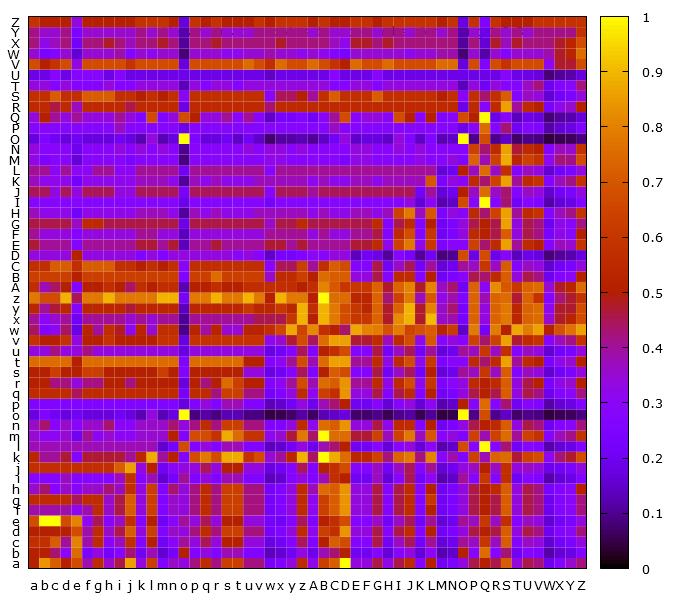

Source data for this figure (header and first rows):
, a, b, c, d, e, f, g, h, i, j, k, l, m, n, o, p, q, r, s, t, u, v, w
a, 0.5, 0.8333, 0.7143, 0.5, 0.6667, 0.3846, 0.5556, 0.3571, 0.4545, 0.8571, 0.3333, 0.625, 0.25, 0.3571, 0.3333, 0.4167, 0.5556, 0.4167, 0.625, 0.625, 0.4167, 0.4167, 0.2174
b, 0.5, 0.5, 0.4286, 0.3, 0.75, 0.2308, 0.3333, 0.2143, 0.2727, 0.4286, 0.2, 0.375, 0.15, 0.2143, 0.5, 0.25, 0.3333, 0.25, 0.375, 0.375, 0.25, 0.25, 0.1304
c, 0.5714, 0.5714, 0.7143, 0.4, 0.8, 0.3846, 0.5556, 0.2857, 0.3636, 0.5714, 0.2667, 0.5, 0.2, 0.2857, 0.4, 0.3333, 0.4444, 0.3333, 0.5, 0.5, 0.3333, 0.3333, 0.1739
d, 0.5, 0.5, 0.5, 0.5, 0.6667, 0.3846, 0.5556, 0.3571, 0.4545, 0.7143, 0.3333, 0.625, 0.25, 0.3571, 0.3333, 0.4167, 0.5556, 0.4167, 0.625, 0.625, 0.4167, 0.4167, 0.2174
e, 0.6667, 1.0, 1.0, 0.6667, 0.8, 0.3077, 0.4444, 0.2857, 0.3636, 0.5714, 0.2667, 0.5, 0.2, 0.2857, 0.4, 0.3333, 0.4444, 0.3333, 0.5, 0.5, 0.3333, 0.3333, 0.2174
f, 0.3846, 0.3846, 0.3846, 0.3846, 0.3077, 0.3846, 0.5556, 0.3571, 0.4545, 0.7143, 0.3333, 0.625, 0.25, 0.3571, 0.3333, 0.4167, 0.5556, 0.4167, 0.625, 0.625, 0.4167, 0.4167, 0.2174
g, 0.5556, 0.5556, 0.5556, 0.5556, 0.4444, 0.5556, 0.5556, 0.3571, 0.4545, 0.7143, 0.3333, 0.625, 0.25, 0.3571, 0.3333, 0.4167, 0.5556, 0.4167, 0.625, 0.625, 0.4167, 0.4167, 0.2174
h, 0.3571, 0.4286, 0.2857, 0.3571, 0.2857, 0.3571, 0.3571, 0.4286, 0.3636, 0.5714, 0.3333, 0.625, 0.25, 0.4286, 0.3333, 0.4167, 0.5556, 0.4167, 0.625, 0.625, 0.4167, 0.4167, 0.2174
i, 0.2727, 0.2727, 0.2727, 0.3636, 0.2727, 0.2727, 0.2727, 0.2727, 0.3636, 0.5714, 0.2667, 0.375, 0.15, 0.2143, 0.4, 0.25, 0.3333, 0.25, 0.375, 0.375, 0.25, 0.25, 0.1304
j, 0.5714, 0.5714, 0.5714, 0.5714, 0.5714, 0.5714, 0.5714, 0.5714, 0.7143, 0.8571, 0.3333, 0.5, 0.2, 0.2857, 0.3333, 0.3333, 0.4444, 0.3333, 0.5, 0.5, 0.3333, 0.3333, 0.1739
k, 0.5333, 0.4, 0.4, 0.4667, 0.2667, 0.4667, 0.4667, 0.4667, 0.4667, 0.4, 0.5333, 0.875, 0.4, 0.5, 0.25, 0.6667, 0.7778, 0.6667, 0.875, 0.875, 0.5833, 0.6667, 0.3478
l, 0.375, 0.375, 0.375, 0.375, 0.375, 0.375, 0.375, 0.375, 0.375, 0.375, 0.375, 0.375, 0.15, 0.2143, 0.6667, 0.25, 0.3333, 0.25, 0.375, 0.375, 0.25, 0.25, 0.1304
m, 0.35, 0.3, 0.3, 0.35, 0.2, 0.4, 0.3, 0.35, 0.3, 0.3, 0.35, 0.35, 0.35, 0.5, 0.25, 0.6667, 0.6667, 0.5833, 0.875, 0.75, 0.5833, 0.5833, 0.3043
n, 0.3571, 0.4286, 0.2857, 0.3571, 0.2857, 0.3571, 0.3571, 0.4286, 0.2857, 0.2857, 0.3571, 0.3571, 0.3571, 0.4286, 0.3333, 0.4167, 0.5556, 0.4167, 0.625, 0.625, 0.4167, 0.4167, 0.2609
o, 0.1667, 0.25, 0.2, 0.1667, 0.2, 0.1667, 0.1667, 0.1667, 0.2, 0.1667, 0.125, 0.3333, 0.125, 0.1667, 1.0, 0.08333, 0.1111, 0.08333, 0.125, 0.125, 0.08333, 0.08333, 0.04348
p, 0.25, 0.25, 0.25, 0.25, 0.25, 0.25, 0.25, 0.25, 0.25, 0.25, 0.25, 0.25, 0.25, 0.25, 0.1667, 0.25, 0.3333, 0.25, 0.375, 0.375, 0.25, 0.25, 0.1304
q, 0.5556, 0.5556, 0.5556, 0.5556, 0.4444, 0.5556, 0.5556, 0.5556, 0.5556, 0.5556, 0.5556, 0.5556, 0.5556, 0.5556, 0.2222, 0.5556, 0.5556, 0.4167, 0.625, 0.625, 0.4167, 0.4167, 0.2174
r, 0.5, 0.5, 0.4167, 0.4167, 0.3333, 0.4167, 0.4167, 0.5, 0.5, 0.4167, 0.5, 0.5, 0.5, 0.5, 0.1667, 0.5, 0.4167, 0.5, 0.75, 0.625, 0.5, 0.5, 0.2609
s, 0.5, 0.5, 0.625, 0.5, 0.5, 0.625, 0.625, 0.5, 0.5, 0.5, 0.5, 0.5, 0.625, 0.5, 0.25, 0.5, 0.5, 0.5, 0.5, 0.5, 0.3333, 0.3333, 0.1739
t, 0.75, 0.75, 0.75, 0.75, 0.5, 0.75, 0.75, 0.75, 0.75, 0.75, 0.75, 0.75, 0.75, 0.75, 0.25, 0.75, 0.75, 0.75, 0.75, 0.75, 0.5, 0.5, 0.2609
u, 0.3333, 0.3333, 0.4167, 0.3333, 0.3333, 0.4167, 0.3333, 0.3333, 0.3333, 0.3333, 0.3333, 0.3333, 0.3333, 0.3333, 0.1667, 0.3333, 0.3333, 0.3333, 0.3333, 0.3333, 0.3333, 0.3333, 0.1739
v, 0.5833, 0.5, 0.5, 0.5833, 0.3333, 0.5, 0.5, 0.5833, 0.5, 0.5, 0.5, 0.5, 0.5833, 0.5833, 0.1667, 0.5833, 0.5833, 0.5833, 0.5833, 0.5833, 0.5833, 0.5833, 0.3043
w, 0.4348, 0.2609, 0.3043, 0.4348, 0.1739, 0.5217, 0.3913, 0.5652, 0.4783, 0.3043, 0.5217, 0.3478, 0.5652, 0.5652, 0.08696, 0.5217, 0.3913, 0.5217, 0.3478, 0.3478, 0.5217, 0.5217, 0.5652
x, 0.4, 0.3, 0.35, 0.4, 0.2, 0.4, 0.4, 0.4, 0.4, 0.35, 0.4, 0.35, 0.4, 0.4, 0.1, 0.4, 0.4, 0.4, 0.4, 0.4, 0.4, 0.45, 0.45
y, 0.5333, 0.4, 0.4667, 0.5333, 0.2667, 0.5333, 0.5333, 0.5333, 0.5333, 0.4667, 0.5333, 0.5333, 0.5333, 0.5333, 0.1333, 0.5333, 0.5333, 0.5333, 0.5333, 0.5333, 0.6, 0.5333, 0.5333
z, 0.7778, 0.6667, 0.6667, 0.8889, 0.4444, 0.7778, 0.7778, 0.8889, 0.7778, 0.7778, 0.7778, 0.7778, 0.8889, 0.8889, 0.2222, 0.7778, 0.7778, 0.8889, 0.7778, 0.7778, 0.8889, 0.7778, 0.5
A, 0.5625, 0.375, 0.4375, 0.5, 0.25, 0.5, 0.5, 0.5625, 0.5, 0.4375, 0.5625, 0.5, 0.5625, 0.5625, 0.125, 0.5, 0.5, 0.5625, 0.5, 0.5, 0.5625, 0.5625, 0.5625
B, 0.625, 0.625, 0.625, 0.625, 0.5, 0.625, 0.625, 0.625, 0.625, 0.625, 0.625, 0.625, 0.625, 0.625, 0.25, 0.625, 0.625, 0.75, 0.625, 0.625, 0.625, 0.625, 0.3571
C, 0.5714, 0.5714, 0.7143, 0.7143, 0.5714, 0.7143, 0.7143, 0.7143, 0.5714, 0.5714, 0.5, 0.5714, 0.5, 0.5714, 0.2857, 0.5714, 0.5714, 0.5714, 0.5714, 0.5714, 0.5714, 0.5714, 0.2857
D, 0.3333, 0.3333, 0.3333, 0.3333, 0.5, 0.3333, 0.3333, 0.3333, 0.3333, 0.3333, 0.25, 0.3333, 0.25, 0.3333, 0.3333, 0.3333, 0.3333, 0.3333, 0.3333, 0.2857, 0.3333, 0.2857, 0.1429
E, 0.4667, 0.4, 0.4, 0.4, 0.2667, 0.4, 0.4, 0.4, 0.4, 0.4, 0.4667, 0.4667, 0.4, 0.4667, 0.1333, 0.4, 0.4, 0.4667, 0.4, 0.4, 0.4, 0.4, 0.4667
F, 0.4, 0.3333, 0.3333, 0.3333, 0.2667, 0.3333, 0.3333, 0.3333, 0.3333, 0.3333, 0.4, 0.4, 0.3333, 0.3333, 0.1333, 0.3333, 0.3333, 0.3333, 0.3333, 0.3333, 0.3333, 0.3333, 0.4
G, 0.4545, 0.4545, 0.4545, 0.4545, 0.3636, 0.5455, 0.5455, 0.4545, 0.4545, 0.4545, 0.4545, 0.4545, 0.4545, 0.4545, 0.1818, 0.4545, 0.4545, 0.4545, 0.4545, 0.4545, 0.4545, 0.4545, 0.3571
H, 0.3684, 0.3158, 0.3158, 0.3158, 0.2105, 0.3158, 0.3158, 0.3158, 0.3158, 0.3158, 0.3684, 0.3684, 0.3684, 0.3158, 0.1053, 0.3684, 0.3158, 0.3684, 0.3158, 0.3158, 0.3158, 0.3684, 0.3684
I, 0.2727, 0.2727, 0.2727, 0.2727, 0.2727, 0.2727, 0.2727, 0.2727, 0.2727, 0.2727, 0.2727, 0.2727, 0.2727, 0.2727, 0.1818, 0.2727, 0.2727, 0.2727, 0.2727, 0.2727, 0.2727, 0.2727, 0.2143
J, 0.4444, 0.4444, 0.3333, 0.4444, 0.3333, 0.4444, 0.4444, 0.4444, 0.3333, 0.3333, 0.4444, 0.4444, 0.4444, 0.4444, 0.2222, 0.4444, 0.4444, 0.4444, 0.4444, 0.4444, 0.4444, 0.4444, 0.2857
K, 0.3684, 0.3158, 0.3158, 0.3158, 0.2105, 0.3158, 0.3158, 0.3158, 0.3158, 0.3158, 0.3684, 0.3684, 0.3684, 0.3158, 0.1053, 0.3684, 0.3158, 0.3684, 0.3158, 0.3158, 0.3158, 0.3684, 0.3684
L, 0.4, 0.4, 0.3, 0.4, 0.3, 0.3, 0.4, 0.4, 0.3, 0.3, 0.4, 0.4, 0.4, 0.4, 0.2, 0.4, 0.4, 0.4, 0.4, 0.4, 0.4, 0.4, 0.2857
M, 0.32, 0.24, 0.28, 0.28, 0.16, 0.28, 0.28, 0.28, 0.28, 0.24, 0.28, 0.28, 0.28, 0.28, 0.08, 0.28, 0.28, 0.28, 0.28, 0.28, 0.28, 0.28, 0.32
N, 0.3333, 0.2857, 0.2857, 0.2857, 0.1905, 0.2857, 0.2857, 0.2857, 0.3333, 0.2857, 0.3333, 0.2857, 0.3333, 0.2857, 0.09524, 0.2857, 0.2857, 0.2857, 0.2857, 0.2857, 0.3333, 0.2857, 0.3333
O, 0.1667, 0.25, 0.2, 0.1667, 0.2, 0.1667, 0.1667, 0.1667, 0.2, 0.1667, 0.125, 0.3333, 0.125, 0.1667, 1.0, 0.25, 0.1667, 0.1667, 0.2, 0.1429, 0.2, 0.1429, 0.07143
P, 0.2727, 0.2727, 0.2727, 0.2727, 0.2727, 0.2727, 0.2727, 0.2727, 0.3636, 0.2727, 0.2727, 0.2727, 0.2727, 0.2727, 0.1818, 0.2727, 0.2727, 0.2727, 0.2727, 0.2727, 0.2727, 0.2727, 0.2857
Q, 0.3333, 0.5, 0.4, 0.3333, 0.4, 0.3333, 0.3333, 0.3333, 0.4, 0.3333, 0.25, 0.6667, 0.25, 0.3333, 0.6667, 0.5, 0.3333, 0.3333, 0.4, 0.2857, 0.4, 0.2857, 0.1429
R, 0.5455, 0.5455, 0.4545, 0.5455, 0.3636, 0.5455, 0.5455, 0.5455, 0.5455, 0.4545, 0.5455, 0.5455, 0.5455, 0.5455, 0.1818, 0.5455, 0.5455, 0.5455, 0.5455, 0.5455, 0.5455, 0.5455, 0.4286
S, 0.5714, 0.5714, 0.7143, 0.5714, 0.5714, 0.7143, 0.7143, 0.7143, 0.5714, 0.5714, 0.5, 0.5714, 0.5, 0.5714, 0.2857, 0.5714, 0.5714, 0.5714, 0.5714, 0.5714, 0.5714, 0.5714, 0.2857
T, 0.3333, 0.3333, 0.2667, 0.3333, 0.2667, 0.2667, 0.2667, 0.3333, 0.2667, 0.2667, 0.3333, 0.3333, 0.3333, 0.3333, 0.1333, 0.3333, 0.2667, 0.3333, 0.3333, 0.2667, 0.3333, 0.3333, 0.3333
U, 0.1818, 0.1818, 0.2727, 0.1818, 0.2727, 0.2727, 0.2727, 0.1818, 0.2727, 0.1818, 0.1818, 0.1818, 0.1818, 0.1818, 0.1818, 0.1818, 0.1818, 0.1818, 0.1818, 0.1818, 0.1818, 0.1818, 0.1429
V, 0.6667, 0.5, 0.5833, 0.6667, 0.3333, 0.6667, 0.6667, 0.6667, 0.6667, 0.5833, 0.6667, 0.6667, 0.6667, 0.6667, 0.1667, 0.6667, 0.6667, 0.6667, 0.6667, 0.6667, 0.75, 0.6667, 0.5714
W, 0.3462, 0.2308, 0.2692, 0.3462, 0.1538, 0.3462, 0.3462, 0.3462, 0.3846, 0.2692, 0.3462, 0.3077, 0.3462, 0.3462, 0.07692, 0.3462, 0.3462, 0.3462, 0.3077, 0.3077, 0.3462, 0.3462, 0.3846
X, 0.4211, 0.3158, 0.3684, 0.4211, 0.2105, 0.4211, 0.4211, 0.4737, 0.4211, 0.3684, 0.4211, 0.4211, 0.4737, 0.4211, 0.1053, 0.4211, 0.4211, 0.4737, 0.4211, 0.4211, 0.4211, 0.4211, 0.4211
Y, 0.4118, 0.3529, 0.3529, 0.4118, 0.2353, 0.3529, 0.3529, 0.3529, 0.3529, 0.3529, 0.4118, 0.3529, 0.4118, 0.3529, 0.1176, 0.4118, 0.3529, 0.4118, 0.3529, 0.3529, 0.3529, 0.4118, 0.4118
Z, 0.5833, 0.5, 0.5, 0.5, 0.3333, 0.5, 0.5, 0.5, 0.5, 0.5, 0.5833, 0.5833, 0.5833, 0.5, 0.1667, 0.5833, 0.5, 0.5833, 0.5, 0.5, 0.5, 0.5833, 0.5
